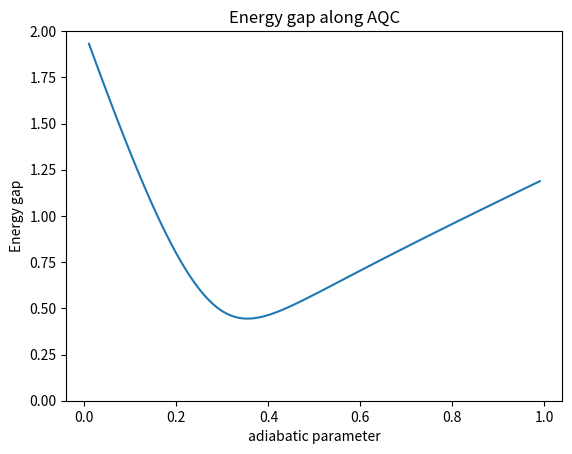

The matplotlib source for this figure:
import numpy as np
from matplotlib import pyplot as plt
import scipy
from matplotlib import pyplot as plt

# consts
J = [-1.1, -2.1, -3.8]  # 12, 13, 23
h = np.array([0.6, 0, 0])
# 01 02 12
# 10 12


sz = np.array([[1, 0.0], [0.0, -1]])
one = np.eye(2)
sx = np.eye(2)[::-1]

sz_1 = np.kron(sz, np.kron(one, one))
sz_2 = np.kron(one, np.kron(sz, one))
sz_3 = np.kron(one, np.kron(one, sz))
sz_i = [sz_1, sz_2, sz_3]


sx_1 = np.kron(sx, np.kron(one, one))
sx_2 = np.kron(one, np.kron(sx, one))
sx_3 = np.kron(one, np.kron(one, sx))
sx_i = [sx_1, sx_2, sx_3]


# H0 = - sum_i(Sx_i)
H0 = -1 * (sx_1 + sx_2 + sx_3)

print(H0,"\n","\n")
#J = [1, 2, 2]  # 12, 13, 23
#h = np.array([1, 0, 0])
#to be changed

H1_2 = np.zeros((8, 8))
H1_1 = np.zeros((8, 8))
H1_2 -= h[0] * sz_1 + h[1] * sz_2 + h[2] * sz_3


H1_1 += np.dot(sz_1, sz_2) * J[0]
H1_1 += np.dot(sz_1, sz_3) * J[1]
H1_1 += np.dot(sz_2, sz_3) * J[2]


H1 = H1_1 + H1_2



dl = 0.01
lamb = np.arange(0.01,1,dl)
#lamb = 0.1

results = []
results2 = []
tmp = 0
for l in lamb:
    H_l = l*H1 + ((1-l)*H0)
    H_l = (H_l + (np.conjugate(H_l)).T) / 2

    eigen_values, eigen_vectors = np.linalg.eigh(H_l)

    delta_E = eigen_values[1]-eigen_values[0]

    tmp += dl*delta_E**(-2)
    results.append(delta_E)
    print(eigen_values)
plt.plot(lamb,results)
plt.xlabel("adiabatic parameter")
plt.ylabel("Energy gap")
plt.title("Energy gap along AQC")
plt.ylim(0,2)
plt.savefig("results.png")

print("time",tmp)

